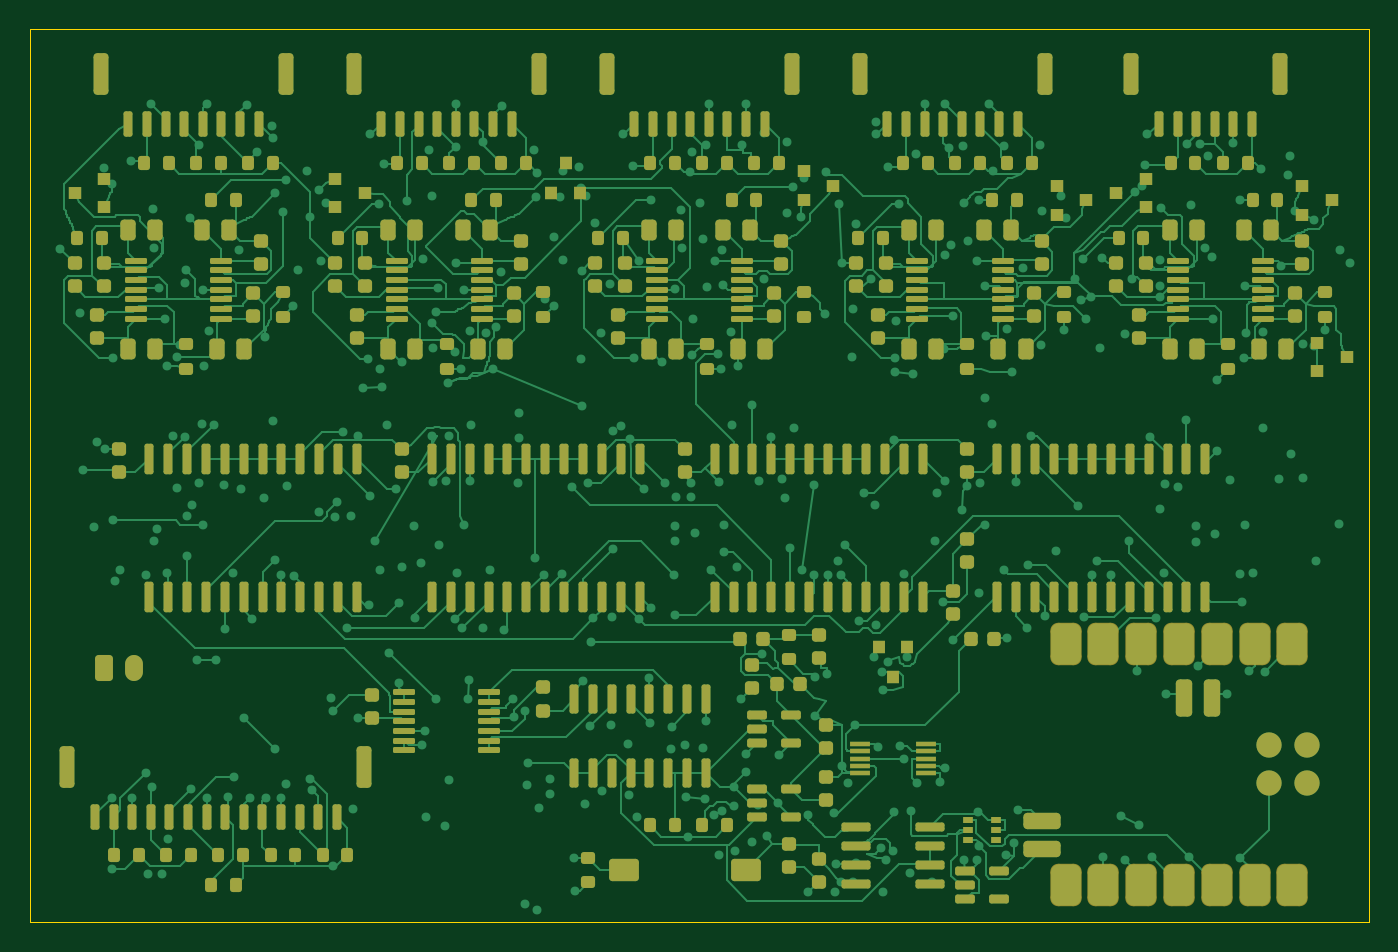
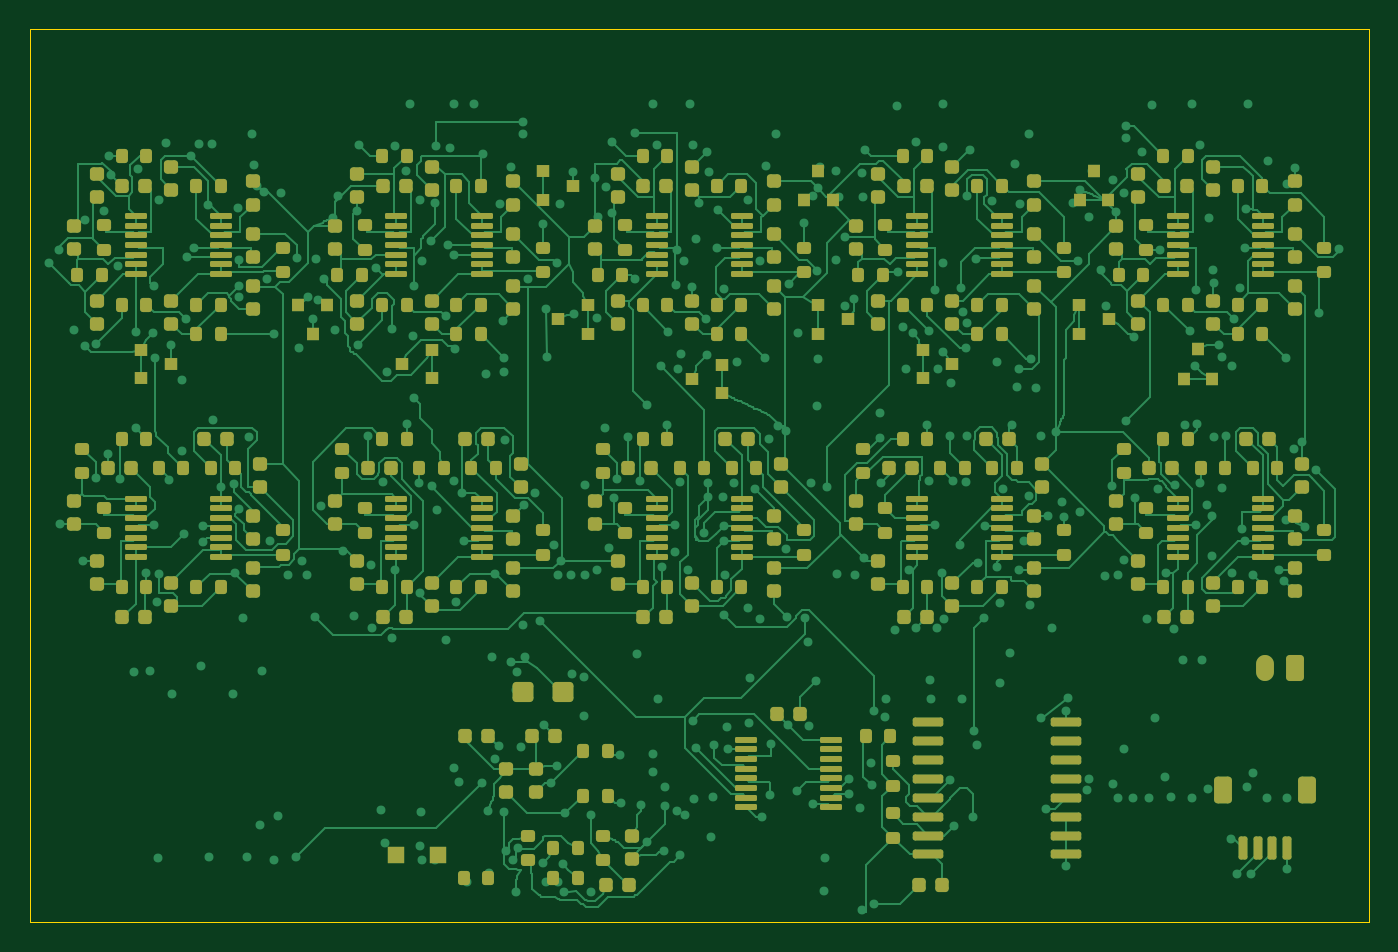
Circuit board: 9 layer files. Board 90.0 x 60.0 mm.
- bottom_copper: glove-v3-routed-B_Cu.gbl (138822 bytes)
- bottom_mask: glove-v3-routed-B_Mask.gbs (21161 bytes)
- paste: glove-v3-routed-B_Paste.gbp (20950 bytes)
- bottom_silk: glove-v3-routed-B_Silkscreen.gbo (21171 bytes)
- outline: glove-v3-routed-Edge_Cuts.gm1 (648 bytes)
- top_copper: glove-v3-routed-F_Cu.gtl (132309 bytes)
- top_mask: glove-v3-routed-F_Mask.gts (19618 bytes)
- paste: glove-v3-routed-F_Paste.gtp (19407 bytes)
- top_silk: glove-v3-routed-F_Silkscreen.gto (19628 bytes)

=== bottom_copper: glove-v3-routed-B_Cu.gbl (138822 bytes, source omitted) ===
=== bottom_mask: glove-v3-routed-B_Mask.gbs (21161 bytes, source omitted) ===
=== paste: glove-v3-routed-B_Paste.gbp (20950 bytes, source omitted) ===
=== bottom_silk: glove-v3-routed-B_Silkscreen.gbo (21171 bytes, source omitted) ===
=== outline: glove-v3-routed-Edge_Cuts.gm1 ===
%TF.GenerationSoftware,KiCad,Pcbnew,7.0.11+dfsg-1build4*%
%TF.CreationDate,2026-10-22T19:27:27+00:00*%
%TF.ProjectId,glove-v3-routed,676c6f76-652d-4763-932d-726f75746564,rev?*%
%TF.SameCoordinates,Original*%
%TF.FileFunction,Profile,NP*%
%FSLAX46Y46*%
G04 Gerber Fmt 4.6, Leading zero omitted, Abs format (unit mm)*
G04 Created by KiCad (PCBNEW 7.0.11+dfsg-1build4) date 2026-10-22 19:27:27*
%MOMM*%
%LPD*%
G01*
G04 APERTURE LIST*
%TA.AperFunction,Profile*%
%ADD10C,0.050000*%
%TD*%
G04 APERTURE END LIST*
D10*
X90000000Y-60000000D02*
X0Y-60000000D01*
X90000000Y0D02*
X90000000Y-60000000D01*
X0Y0D02*
X90000000Y0D01*
X0Y-60000000D02*
X0Y0D01*
M02*

=== top_copper: glove-v3-routed-F_Cu.gtl (132309 bytes, source omitted) ===
=== top_mask: glove-v3-routed-F_Mask.gts (19618 bytes, source omitted) ===
=== paste: glove-v3-routed-F_Paste.gtp (19407 bytes, source omitted) ===
=== top_silk: glove-v3-routed-F_Silkscreen.gto (19628 bytes, source omitted) ===
